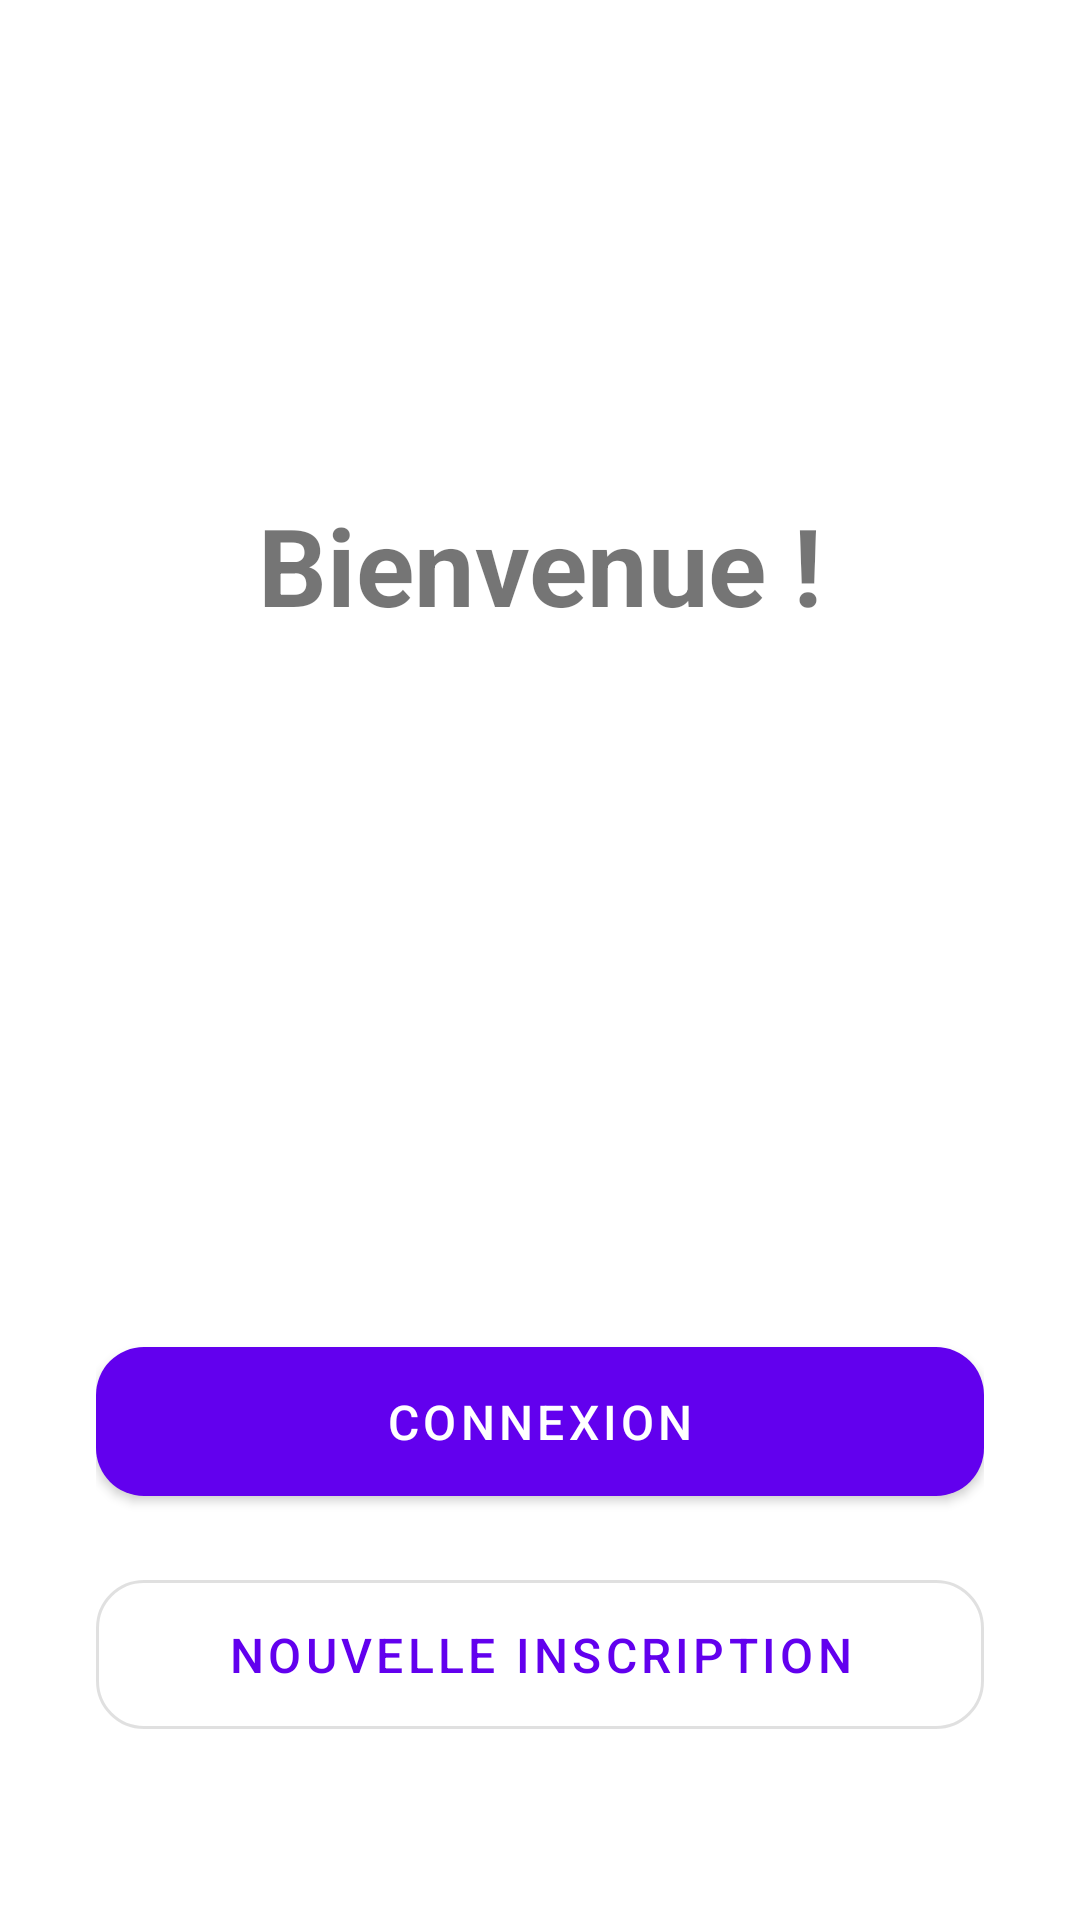

Reconstruct the res/layout file that produces this screen, plus the resources it refers to.
<!-- AndroidManifest.xml: activity theme Theme.BDD -->
<!-- res/layout/activity_main.xml -->
<?xml version="1.0" encoding="utf-8"?>
<androidx.constraintlayout.widget.ConstraintLayout
    xmlns:android="http://schemas.android.com/apk/res/android"
    xmlns:app="http://schemas.android.com/apk/res-auto"
    android:layout_width="match_parent"
    android:layout_height="match_parent"
    android:padding="32dp">

    <TextView
        android:id="@+id/tv_welcome"
        android:layout_width="wrap_content"
        android:layout_height="wrap_content"
        android:text="@string/welcome"
        android:textSize="36sp"
        android:textStyle="bold"
        app:layout_constraintVertical_bias="0.25"
        app:layout_constraintTop_toTopOf="parent"
        app:layout_constraintBottom_toBottomOf="parent"
        app:layout_constraintStart_toStartOf="parent"
        app:layout_constraintEnd_toEndOf="parent" />

    <com.google.android.material.button.MaterialButton
        android:id="@+id/btn_connexion"
        android:layout_width="match_parent"
        android:layout_height="wrap_content"
        android:text="@string/connexion"
        android:textSize="16sp"
        android:paddingVertical="14dp"
        app:cornerRadius="16dp"
        app:layout_constraintVertical_chainStyle="packed"
        app:layout_constraintVertical_bias="0.9"
        app:layout_constraintTop_toBottomOf="@id/tv_welcome"
        app:layout_constraintBottom_toTopOf="@id/btn_new_user"
        app:layout_constraintStart_toStartOf="parent"
        app:layout_constraintEnd_toEndOf="parent" />

    <com.google.android.material.button.MaterialButton
        android:id="@+id/btn_new_user"
        style="@style/Widget.MaterialComponents.Button.OutlinedButton"
        android:layout_width="match_parent"
        android:layout_height="wrap_content"
        android:layout_marginTop="16dp"
        android:text="@string/new_user"
        android:textSize="16sp"
        android:paddingVertical="14dp"
        app:cornerRadius="16dp"

        app:layout_constraintTop_toBottomOf="@id/btn_connexion"
        app:layout_constraintBottom_toBottomOf="parent"
        app:layout_constraintStart_toStartOf="parent"
        app:layout_constraintEnd_toEndOf="parent" />

</androidx.constraintlayout.widget.ConstraintLayout>
<!-- resources referenced by this layout -->
<resources>
  <string name="connexion">Connexion</string>
  <string name="new_user">Nouvelle Inscription</string>
  <string name="welcome">Bienvenue !</string>
  <style name="Theme.BDD" parent="Theme.MaterialComponents.DayNight.NoActionBar" />
</resources>
